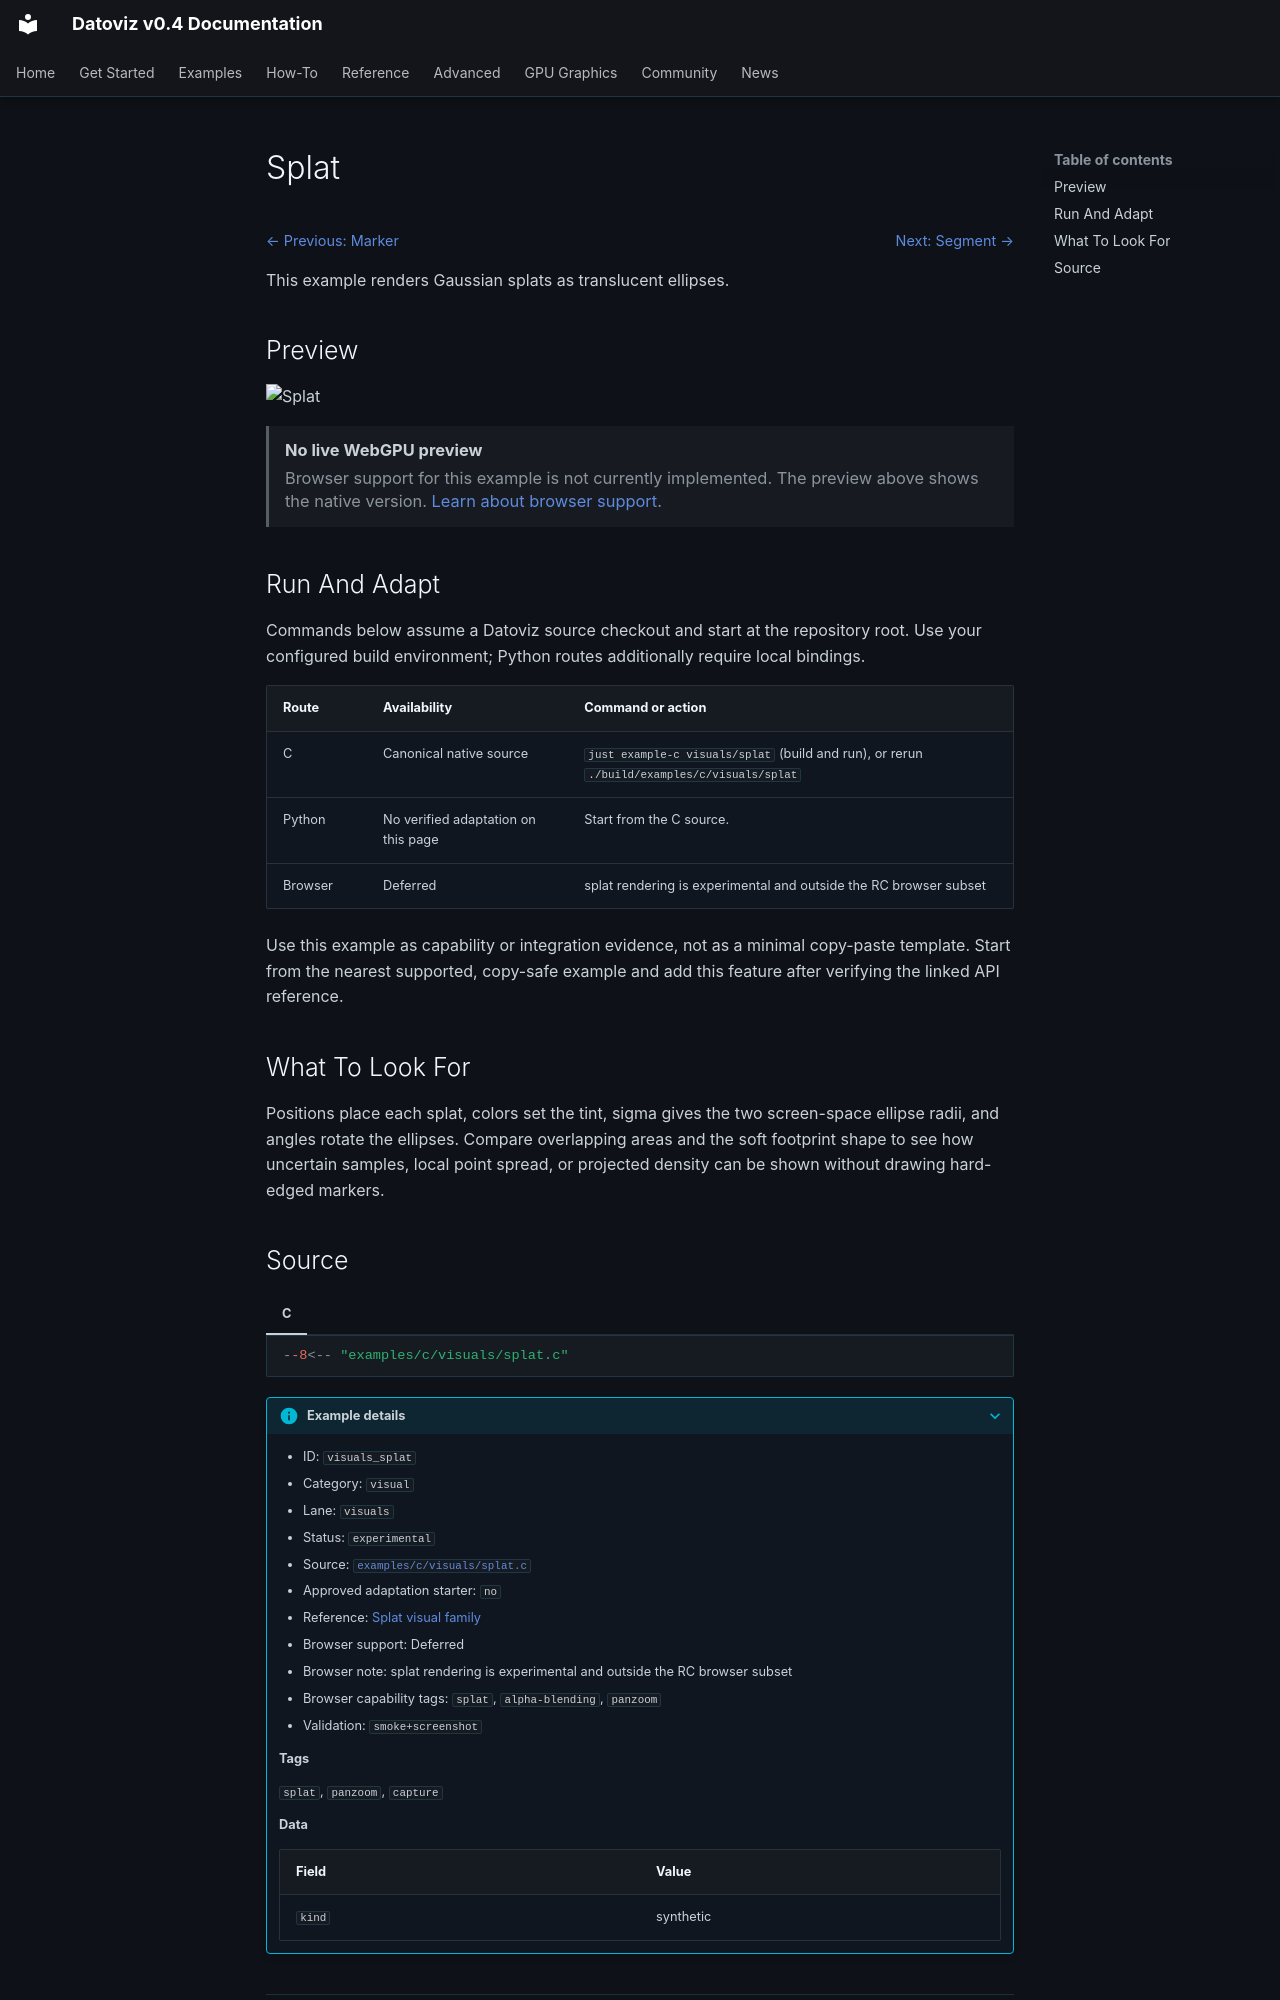

repository: datoviz/datoviz · page: examples/visuals/splat/index.html · generator: mkdocs

# Splat

<!-- WARNING: generated by tools/build_gallery.py from examples/c/MANIFEST.yaml -->

<nav class="dvz-example-nav dvz-example-nav--top" aria-label="Example navigation">
<div class="dvz-example-nav__siblings">
<span class="dvz-example-nav__previous"><a href="../marker/">← Previous: Marker</a></span>
<span class="dvz-example-nav__next"><a href="../segment/">Next: Segment →</a></span>
</div>
</nav>

This example renders Gaussian splats as translucent ellipses.

## Preview

![Splat](../../assets/gallery/v0.4/visuals/visuals_splat.webp)

<aside class="dvz-webgpu-unavailable" role="note">
<strong>No live WebGPU preview</strong>
<span>Browser support for this example is not currently implemented. The preview above shows the native version. <a href="../../../reference/webgpu-subset/">Learn about browser support</a>.</span>
</aside>

## Run And Adapt

Commands below assume a Datoviz source checkout and start at the repository root.
Use your configured build environment; Python routes additionally require local bindings.

| Route | Availability | Command or action |
| --- | --- | --- |
| C | Canonical native source | `just example-c visuals/splat` (build and run), or rerun `./build/examples/c/visuals/splat` |
| Python | No verified adaptation on this page | Start from the C source. |
| Browser | Deferred | splat rendering is experimental and outside the RC browser subset |

Use this example as capability or integration evidence, not as a minimal copy-paste
template. Start from the nearest supported, copy-safe example and add this feature
after verifying the linked API reference.

## What To Look For

Positions place each splat, colors set the tint, sigma gives the two screen-space ellipse radii, and angles rotate the ellipses. Compare overlapping areas and the soft footprint shape to see how uncertain samples, local point spread, or projected density can be shown without drawing hard-edged markers.
